Run: headless pygame with SDL's dummy video driver; simulated clock (each Clock.tick advances the game by its frame time, no real sleeping); random seed 0; keys injected as events and as key.get_pressed() state; mouse plan: one left click at the window centre at the start of phase 2, then a move to the lower-right quarter at the start of phase 3.
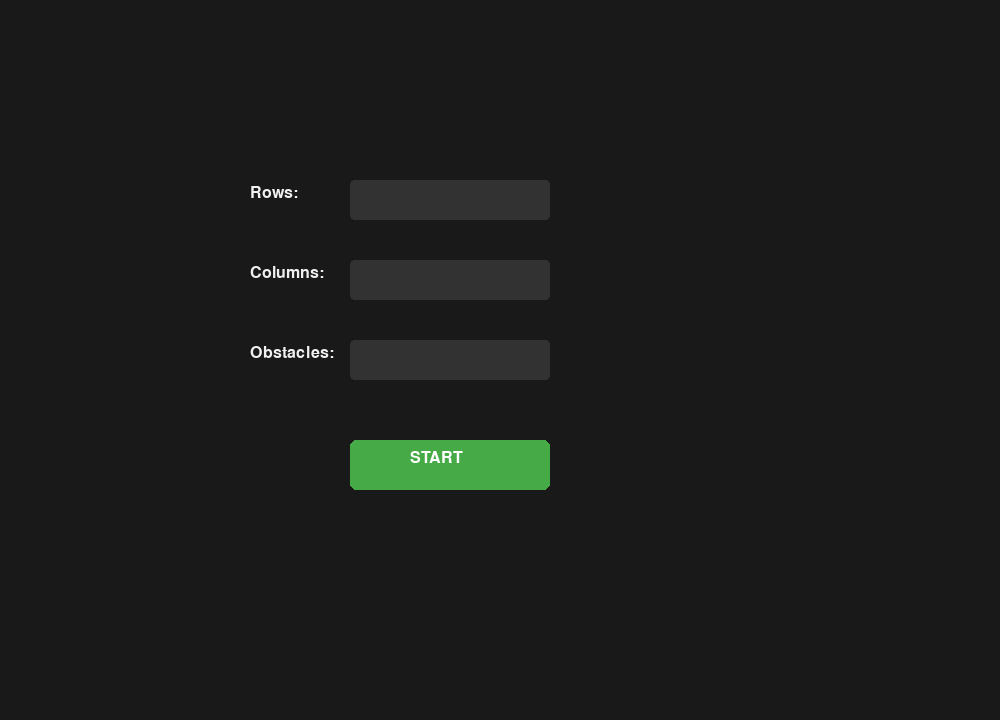
Frame 1 of 4 · flips 1–60 · no input
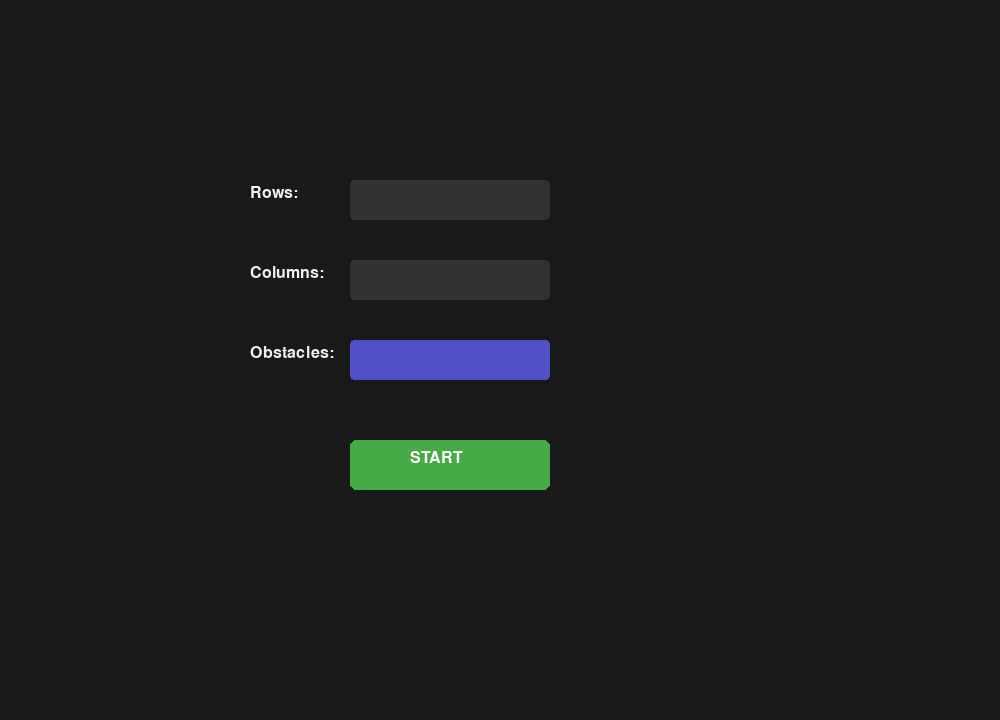
Frame 2 of 4 · flips 61–180 · clicked the window centre · tapped SPACE, RETURN · held RIGHT (→), D
Frame 3 of 4 · flips 181–300 · moved the mouse to the lower-right quarter · held DOWN (↓), S · screen unchanged from frame 2, image omitted
Frame 4 of 4 · flips 301–420 · held LEFT (←), A, UP (↑), W · screen unchanged from frame 3, image omitted

The pygame program that drew these frames:

import pygame
import sys
sys.setrecursionlimit(10**7)

pygame.init()

# =============================
# GLOBAL SETTINGS
# =============================
WIDTH, HEIGHT = 1000, 720
SCREEN = pygame.display.set_mode((WIDTH, HEIGHT))
pygame.display.set_caption("DFS Path Puzzle")

FONT = pygame.font.SysFont("arial", 24)
SMALL = pygame.font.SysFont("arial", 20)

COLOR_BG = (25, 25, 25)
COLOR_BOX = (50, 50, 50)
COLOR_ACTIVE = (80, 80, 200)
COLOR_TEXT = (240, 240, 240)

COLOR_BTN = (70, 170, 70)
COLOR_BTN2 = (170, 70, 70)
COLOR_GRID = (180, 180, 180)
COLOR_OBS = (220, 50, 50)
COLOR_START_FIN = (0, 255, 0)
COLOR_EMPTY = (200, 200, 200)
COLOR_NUM = (0, 120, 255)

# =============================
# TEXTBOX CLASS
# =============================
class TextBox:
    def __init__(self, x, y, w, h):
        self.rect = pygame.Rect(x, y, w, h)
        self.color = COLOR_BOX
        self.text = ""
        self.active = False

    def handle_event(self, event):
        if event.type == pygame.MOUSEBUTTONDOWN:
            self.active = self.rect.collidepoint(event.pos)
            self.color = COLOR_ACTIVE if self.active else COLOR_BOX

        if event.type == pygame.KEYDOWN and self.active:
            if event.key == pygame.K_BACKSPACE:
                self.text = self.text[:-1]
            elif event.unicode.isdigit():
                self.text += event.unicode

    def draw(self, screen):
        pygame.draw.rect(screen, self.color, self.rect, border_radius=4)
        txt_surface = FONT.render(self.text, True, COLOR_TEXT)
        screen.blit(txt_surface, (self.rect.x + 5, self.rect.y + 5))


# =============================
# MENU AWAL
# =============================
def draw_label(text, x, y):
    img = FONT.render(text, True, COLOR_TEXT)
    SCREEN.blit(img, (x, y))


def start_menu():
    row_box = TextBox(350, 180, 200, 40)
    col_box = TextBox(350, 260, 200, 40)
    obs_box = TextBox(350, 340, 200, 40)

    start_button = pygame.Rect(350, 440, 200, 50)

    while True:
        SCREEN.fill(COLOR_BG)

        draw_label("Rows:", 250, 185)
        draw_label("Columns:", 250, 265)
        draw_label("Obstacles:", 250, 345)

        row_box.draw(SCREEN)
        col_box.draw(SCREEN)
        obs_box.draw(SCREEN)

        pygame.draw.rect(SCREEN, COLOR_BTN, start_button, border_radius=6)
        SCREEN.blit(FONT.render("START", True, (255,255,255)),
                    (start_button.x+60, start_button.y+10))

        for event in pygame.event.get():
            if event.type == pygame.QUIT:
                pygame.quit()
                sys.exit()

            row_box.handle_event(event)
            col_box.handle_event(event)
            obs_box.handle_event(event)

            if event.type == pygame.MOUSEBUTTONDOWN:
                if start_button.collidepoint(event.pos):
                    if row_box.text and col_box.text and obs_box.text:
                        return int(row_box.text), int(col_box.text), int(obs_box.text)

        pygame.display.update()


# =============================
# DFS SOLVER
# =============================
def find_points(g):
    pts = []
    R, C = len(g), len(g[0])
    for r in range(R):
        for c in range(C):
            if g[r][c] == "A":
                pts.append((r,c))
    if len(pts) != 2:
        return None, None
    return pts[0], pts[1]


def dfs_solver(grid):
    R, C = len(grid), len(grid[0])
    start, finish = find_points(grid)
    if not start or not finish:
        return None

    dirs = [(1,0),(-1,0),(0,1),(0,-1)]

    target_cells = [(r,c) for r in range(R) for c in range(C)
                    if grid[r][c] in ("0","A")]
    need = len(target_cells)

    visited = set()
    path = []
    solution = None

    def degree(r,c):
        cnt = 0
        for dr,dc in dirs:
            nr, nc = r+dr, c+dc
            if 0 <= nr < R and 0 <= nc < C:
                if grid[nr][nc] != "X" and (nr,nc) not in visited:
                    cnt += 1
        return cnt

    def dfs(r,c):
        nonlocal solution
        if solution is not None:
            return

        if (r,c) == finish and len(path) == need:
            solution = path[:]
            return

        moves = []
        for dr,dc in dirs:
            nr, nc = r+dr, c+dc
            if 0 <= nr < R and 0 <= nc < C:
                if grid[nr][nc] != "X" and (nr,nc) not in visited:
                    moves.append((degree(nr,nc), nr, nc))

        moves.sort()

        for _, nr, nc in moves:
            visited.add((nr,nc))
            path.append((nr,nc))

            dfs(nr,nc)

            path.pop()
            visited.remove((nr,nc))

    visited.add(start)
    path.append(start)
    dfs(*start)

    return solution


# =============================
# DRAWING
# =============================
def draw_grid(rows, cols, cs, grid):
    for r in range(rows):
        for c in range(cols):
            rect = pygame.Rect(c*cs, r*cs, cs, cs)

            if grid[r][c] == "X":
                pygame.draw.rect(SCREEN, COLOR_OBS, rect)
            elif grid[r][c] == "A":
                pygame.draw.rect(SCREEN, COLOR_START_FIN, rect)
            else:
                pygame.draw.rect(SCREEN, COLOR_EMPTY, rect)

            pygame.draw.rect(SCREEN, COLOR_GRID, rect, 1)


# =============================
#  🔥 NEW: DRAW NUMBERS 🔥
# =============================
def draw_numbers(path, cs):
    num = 1
    for (r, c) in path:
        # skip A (start / finish)
        rect_x = c * cs
        rect_y = r * cs

        img = SMALL.render(str(num), True, COLOR_NUM)
        SCREEN.blit(img, (rect_x + cs//2 - img.get_width()//2,
                          rect_y + cs//2 - img.get_height()//2))
        num += 1


# =============================
# MAIN GRID EDITOR
# =============================
def main_editor(rows, cols, max_obs):
    grid = [["0" for _ in range(cols)] for _ in range(rows)]
    cs = min(600//rows, 600//cols)

    mode = "none"
    obs_count = 0
    start = None
    finish = None

    undo = []
    redo = []

    buttons = {
        "set_sf": pygame.Rect(650, 50, 200, 45),
        "set_obs": pygame.Rect(650, 110, 200, 45),
        "undo": pygame.Rect(650, 170, 95, 45),
        "redo": pygame.Rect(755, 170, 95, 45),
        "solve": pygame.Rect(650, 230, 200, 45)
    }

    home_btn = pygame.Rect(650, 50, 200, 45)
    path = None
    solved = False

    while True:
        SCREEN.fill(COLOR_BG)

        draw_grid(rows, cols, cs, grid)

        if solved and path:
            draw_numbers(path, cs)

        if solved:
            pygame.draw.rect(SCREEN, COLOR_BTN2, home_btn, border_radius=8)
            SCREEN.blit(FONT.render("HOME", True, (255,255,255)),
                        (home_btn.x+70, home_btn.y+10))

        else:
            for name, rect in buttons.items():
                pygame.draw.rect(SCREEN, COLOR_BTN, rect, border_radius=6)
                SCREEN.blit(FONT.render(name.replace("_"," ").upper(),
                        True,(255,255,255)), (rect.x+10, rect.y+10))

        for event in pygame.event.get():
            if event.type == pygame.QUIT:
                pygame.quit()
                sys.exit()

            if solved:
                if event.type == pygame.MOUSEBUTTONDOWN:
                    if home_btn.collidepoint(event.pos):
                        return
                continue

            if event.type == pygame.MOUSEBUTTONDOWN:
                x,y = event.pos

                if x < cols*cs and y < rows*cs:
                    r = y // cs
                    c = x // cs

                    prev = [row[:] for row in grid]
                    undo.append(prev)
                    redo.clear()

                    if mode == "set_sf":
                        if not start:
                            start = (r,c)
                            grid[r][c] = "A"
                        elif not finish and (r,c) != start:
                            finish = (r,c)
                            grid[r][c] = "A"

                    elif mode == "set_obs":
                        if grid[r][c] == "0" and obs_count < max_obs:
                            grid[r][c] = "X"
                            obs_count += 1

                else:
                    for name, rect in buttons.items():
                        if rect.collidepoint(event.pos):
                            if name == "set_sf":
                                mode = "set_sf"
                            elif name == "set_obs":
                                mode = "set_obs"
                            elif name == "undo":
                                if undo:
                                    redo.append([row[:] for row in grid])
                                    grid = undo.pop()
                            elif name == "redo":
                                if redo:
                                    undo.append([row[:] for row in grid])
                                    grid = redo.pop()
                            elif name == "solve":
                                if start and finish:
                                    path = dfs_solver(grid)
                                    solved = True

        pygame.display.update()


# =============================
# MAIN
# =============================
def main():
    while True:
        r, c, o = start_menu()
        main_editor(r, c, o)


if __name__ == "__main__":
    main()
